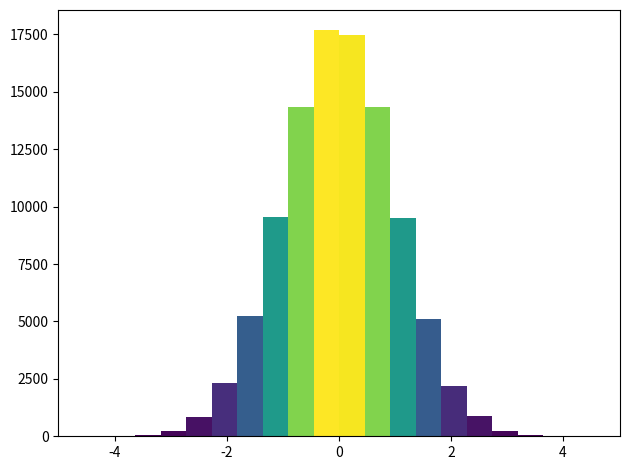

Reproduce this figure in Python.
import matplotlib.pyplot as plt
import numpy as np

from matplotlib import colors
from matplotlib.ticker import PercentFormatter

# Create a random number generator with a fixed seed for reproducibility

if __name__ == '__main__':
    rng = np.random.default_rng(19680801)

    N_points = 100000
    n_bins = 20

# Generate two normal distributions
    dist1 = rng.standard_normal(N_points)
    dist2 = 0.4 * rng.standard_normal(N_points) + 5

    fig, axs = plt.subplots(1, 1, tight_layout=True)

# N is the count in each bin, bins is the lower-limit of the bin
    N, bins, patches = axs.hist(dist1, bins=n_bins)

# We'll color code by height, but you could use any scalar
    fracs = N / N.max()

# we need to normalize the data to 0..1 for the full range of the colormap
    norm = colors.Normalize(fracs.min(), fracs.max())

# Now, we'll loop through our objects and set the color of each accordingly
    for thisfrac, thispatch in zip(fracs, patches):
        color = plt.cm.viridis(norm(thisfrac))
        thispatch.set_facecolor(color)

# We can also normalize our inputs by the total number of counts
    # axs[1].hist(dist1, bins=n_bins, density=True)

# Now we format the y-axis to display percentage
    # axs[1].yaxis.set_major_formatter(PercentFormatter(xmax=1))
    plt.show()
